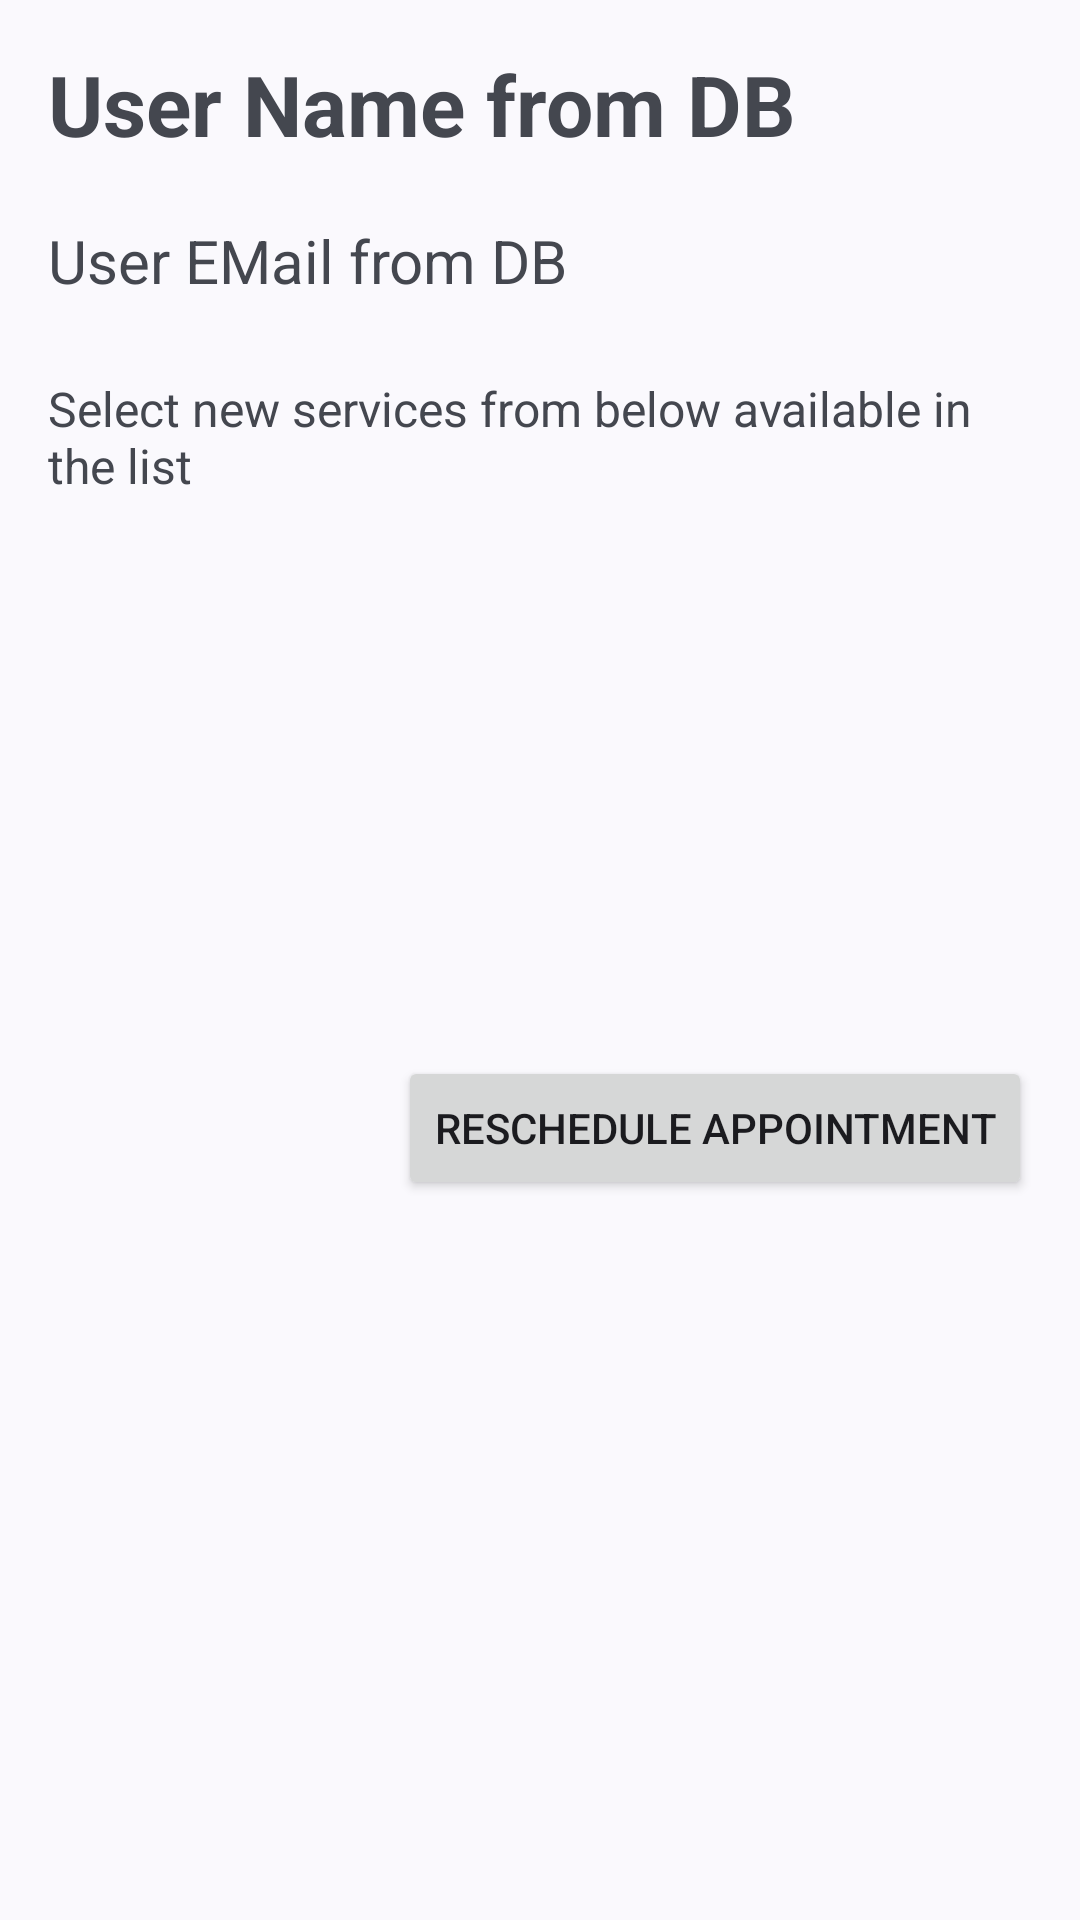

Write the Android layout XML for this screen, with the resource values it uses.
<!-- AndroidManifest.xml: application theme AppTheme -->
<!-- res/layout/activity_sp_select_services.xml -->
<?xml version="1.0" encoding="utf-8"?>
<androidx.constraintlayout.widget.ConstraintLayout xmlns:android="http://schemas.android.com/apk/res/android"
    xmlns:app="http://schemas.android.com/apk/res-auto"
    xmlns:tools="http://schemas.android.com/tools"
    android:layout_width="match_parent"
    android:layout_height="match_parent"
    tools:context=".SelectServices">

    <TextView
        android:id="@+id/textServiceTitle"
        android:layout_width="0dp"
        android:layout_height="wrap_content"
        android:layout_marginStart="16dp"
        android:layout_marginTop="16dp"
        android:layout_marginEnd="16dp"
        android:text="User Name from DB"
        android:textSize="28sp"
        android:textStyle="bold"
        app:layout_constraintEnd_toEndOf="parent"
        app:layout_constraintStart_toStartOf="parent"
        app:layout_constraintTop_toTopOf="parent" />

    <TextView
        android:id="@+id/textServiceAddress"
        android:layout_width="match_parent"
        android:layout_height="wrap_content"
        android:layout_marginStart="16dp"
        android:layout_marginTop="20dp"
        android:layout_marginEnd="16dp"
        android:text="User EMail from DB"
        android:textSize="20sp"
        app:layout_constraintEnd_toEndOf="parent"
        app:layout_constraintStart_toStartOf="parent"
        app:layout_constraintTop_toBottomOf="@+id/textServiceTitle" />

    <TextView
        android:id="@+id/textViewSelDescription"
        android:layout_width="match_parent"
        android:layout_height="wrap_content"
        android:layout_marginStart="16dp"
        android:layout_marginTop="25dp"
        android:layout_marginEnd="16dp"
        android:text="@string/select_new_services_from_below_available_in_the_list"
        android:textSize="16sp"
        app:layout_constraintEnd_toEndOf="parent"
        app:layout_constraintStart_toStartOf="parent"
        app:layout_constraintTop_toBottomOf="@+id/textServiceAddress" />

    <Button
        android:id="@+id/newapp"
        android:layout_width="wrap_content"
        android:layout_height="wrap_content"
        android:layout_marginTop="16dp"
        android:layout_marginEnd="16dp"
        android:text="Reschedule Appointment"
        app:layout_constraintEnd_toEndOf="parent"
        app:layout_constraintTop_toBottomOf="@+id/linearLayout" />

    <LinearLayout
        android:id="@+id/linearLayout"
        android:layout_width="409dp"
        android:layout_height="150dp"
        android:layout_marginTop="20dp"
        android:orientation="vertical"
        app:layout_constraintBottom_toTopOf="@+id/newapp"
        app:layout_constraintEnd_toEndOf="parent"
        app:layout_constraintStart_toStartOf="parent"
        app:layout_constraintTop_toBottomOf="@+id/textViewSelDescription"></LinearLayout>

</androidx.constraintlayout.widget.ConstraintLayout>
<!-- resources referenced by this layout -->
<resources>
  <string name="select_new_services_from_below_available_in_the_list">Select new services from below available in the list</string>
  <style name="AppTheme" parent="Theme.SPHCarServicing">
          <item name="actionBarStyle">@style/ActionBarStyle</item>
      </style>
  <style name="Theme.SPHCarServicing" parent="Theme.Material3.DynamicColors.Light">
          
          <item name="colorPrimary">@color/black</item>
          <item name="colorPrimaryVariant">@color/purple_700</item>
          <item name="colorOnPrimary">@color/white</item>
          <item name="titleTextColor">@color/white</item>
          
          <item name="colorSecondary">@color/teal_200</item>
          <item name="colorSecondaryVariant">@color/teal_700</item>
          <item name="colorOnSecondary">@color/black</item>
  
          
          <item name="android:statusBarColor">@color/black</item>
          
      </style>
  <style name="ActionBarStyle" parent="Widget.AppCompat.Light.ActionBar.Solid">
          <item name="logo">@mipmap/ic_launcher</item>
          <item name="displayOptions">showHome|useLogo|showTitle</item>
      </style>
  <color name="black">#FF000000</color>
  <color name="purple_700">#FF3700B3</color>
  <color name="white">#FFFFFFFF</color>
  <color name="teal_200">#FF03DAC5</color>
  <color name="teal_700">#FF018786</color>
</resources>
